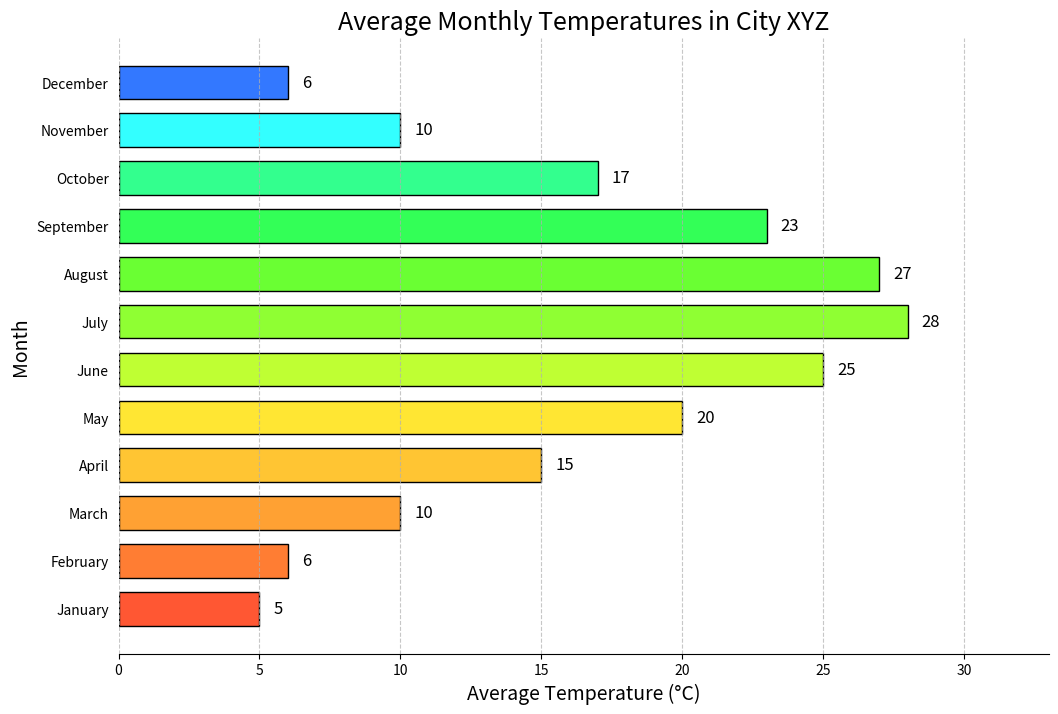

This figure's Python source:

import matplotlib.pyplot as plt

# Data for plotting
months = ['January', 'February', 'March', 'April', 'May', 'June',
          'July', 'August', 'September', 'October', 'November', 'December']

average_temperatures = [5, 6, 10, 15, 20, 25, 28, 27, 23, 17, 10, 6]

# Define the colors for each bar
colors = ['#FF5733', '#FF7D33', '#FFA133', '#FFC533', '#FFE633',
          '#BFFF33', '#8FFF33', '#6AFF33', '#33FF57', '#33FF8E',
          '#33FFFF', '#3378FF']

fig, ax = plt.subplots(figsize=(12, 8))

# Create horizontal bars
ax.barh(months, average_temperatures, color=colors, edgecolor='black', height=0.7)

# Set chart title and labels
ax.set_title('Average Monthly Temperatures in City XYZ', fontsize=18)
ax.set_xlabel('Average Temperature (°C)', fontsize=14)
ax.set_ylabel('Month', fontsize=14)

# Set the limits for the x-axis
ax.set_xlim(0, max(average_temperatures) + 5)

# Show the actual data points on the bars
for i, v in enumerate(average_temperatures):
    ax.text(v + 0.5, i, str(v), color='black', va='center', fontsize=12)

# Removing the spines
ax.spines['right'].set_visible(False)
ax.spines['top'].set_visible(False)
ax.spines['left'].set_visible(False)

# Turn off y ticks for cleaner look
ax.yaxis.set_ticks_position('none')

# Show grid
ax.grid(axis='x', linestyle='--', alpha=0.7)

# Show the plot
plt.show()
